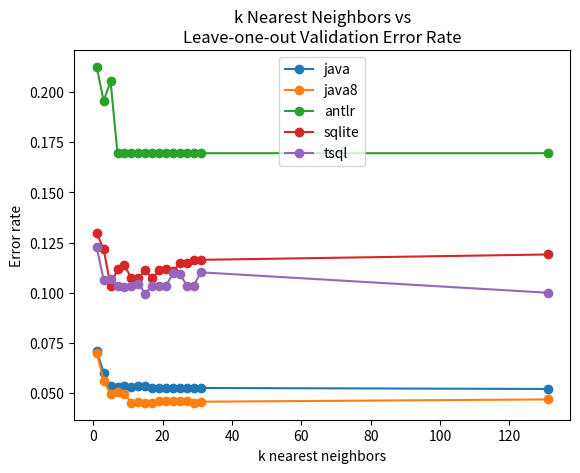

Recreate this plot in Python. (Note: this script raises an exception after producing the figure.)
#
# AUTO-GENERATED FILE. DO NOT EDIT
# CodeBuff 1.4.12 'Wed May 11 13:50:48 PDT 2016'
#
import matplotlib.pyplot as plt

java=[0.071078435, 0.060240965, 0.05352798, 0.053245805, 0.053333335, 0.05303761, 0.05336427, 0.05336427, 0.05263158, 0.05263158, 0.052469134, 0.052572016, 0.052469134, 0.052572016, 0.052572016, 0.052572016, 0.05207329]
java8=[0.07017544, 0.056112852, 0.049629953, 0.0504228, 0.04979643, 0.045128204, 0.045725025, 0.04519231, 0.04519231, 0.04605263, 0.046153847, 0.04605263, 0.046153847, 0.04603821, 0.04519231, 0.045725025, 0.046875]
antlr=[0.21245421, 0.19553806, 0.20521407, 0.16949153, 0.16949153, 0.16949153, 0.16949153, 0.16949153, 0.16949153, 0.16949153, 0.16949153, 0.16949153, 0.16949153, 0.16949153, 0.16949153, 0.16949153, 0.16949153]
sqlite=[0.12965116, 0.121673, 0.10340042, 0.11204482, 0.11372549, 0.10714286, 0.10714286, 0.11111111, 0.10714286, 0.11111111, 0.1119403, 0.1106383, 0.11490683, 0.11490683, 0.1163763, 0.1163763, 0.11904762]
tsql=[0.12253194, 0.10655738, 0.10699589, 0.10358566, 0.102661595, 0.10358566, 0.10453649, 0.0996016, 0.10358566, 0.10358566, 0.10358566, 0.1097561, 0.1092437, 0.10358566, 0.10358566, 0.11016949, 0.1]

ks = [1, 3, 5, 7, 9, 11, 13, 15, 17, 19, 21, 23, 25, 27, 29, 31, 131]
fig = plt.figure()
ax = plt.subplot(111)
ax.plot(ks, java, label="java", marker='o')
ax.plot(ks, java8, label="java8", marker='o')
ax.plot(ks, antlr, label="antlr", marker='o')
ax.plot(ks, sqlite, label="sqlite", marker='o')
ax.plot(ks, tsql, label="tsql", marker='o')
ax.set_xlabel("k nearest neighbors")
ax.set_ylabel("Error rate")
ax.set_title("k Nearest Neighbors vs\nLeave-one-out Validation Error Rate")
plt.legend()
fig.savefig('images/vary_k.pdf', format='pdf')
plt.show()
